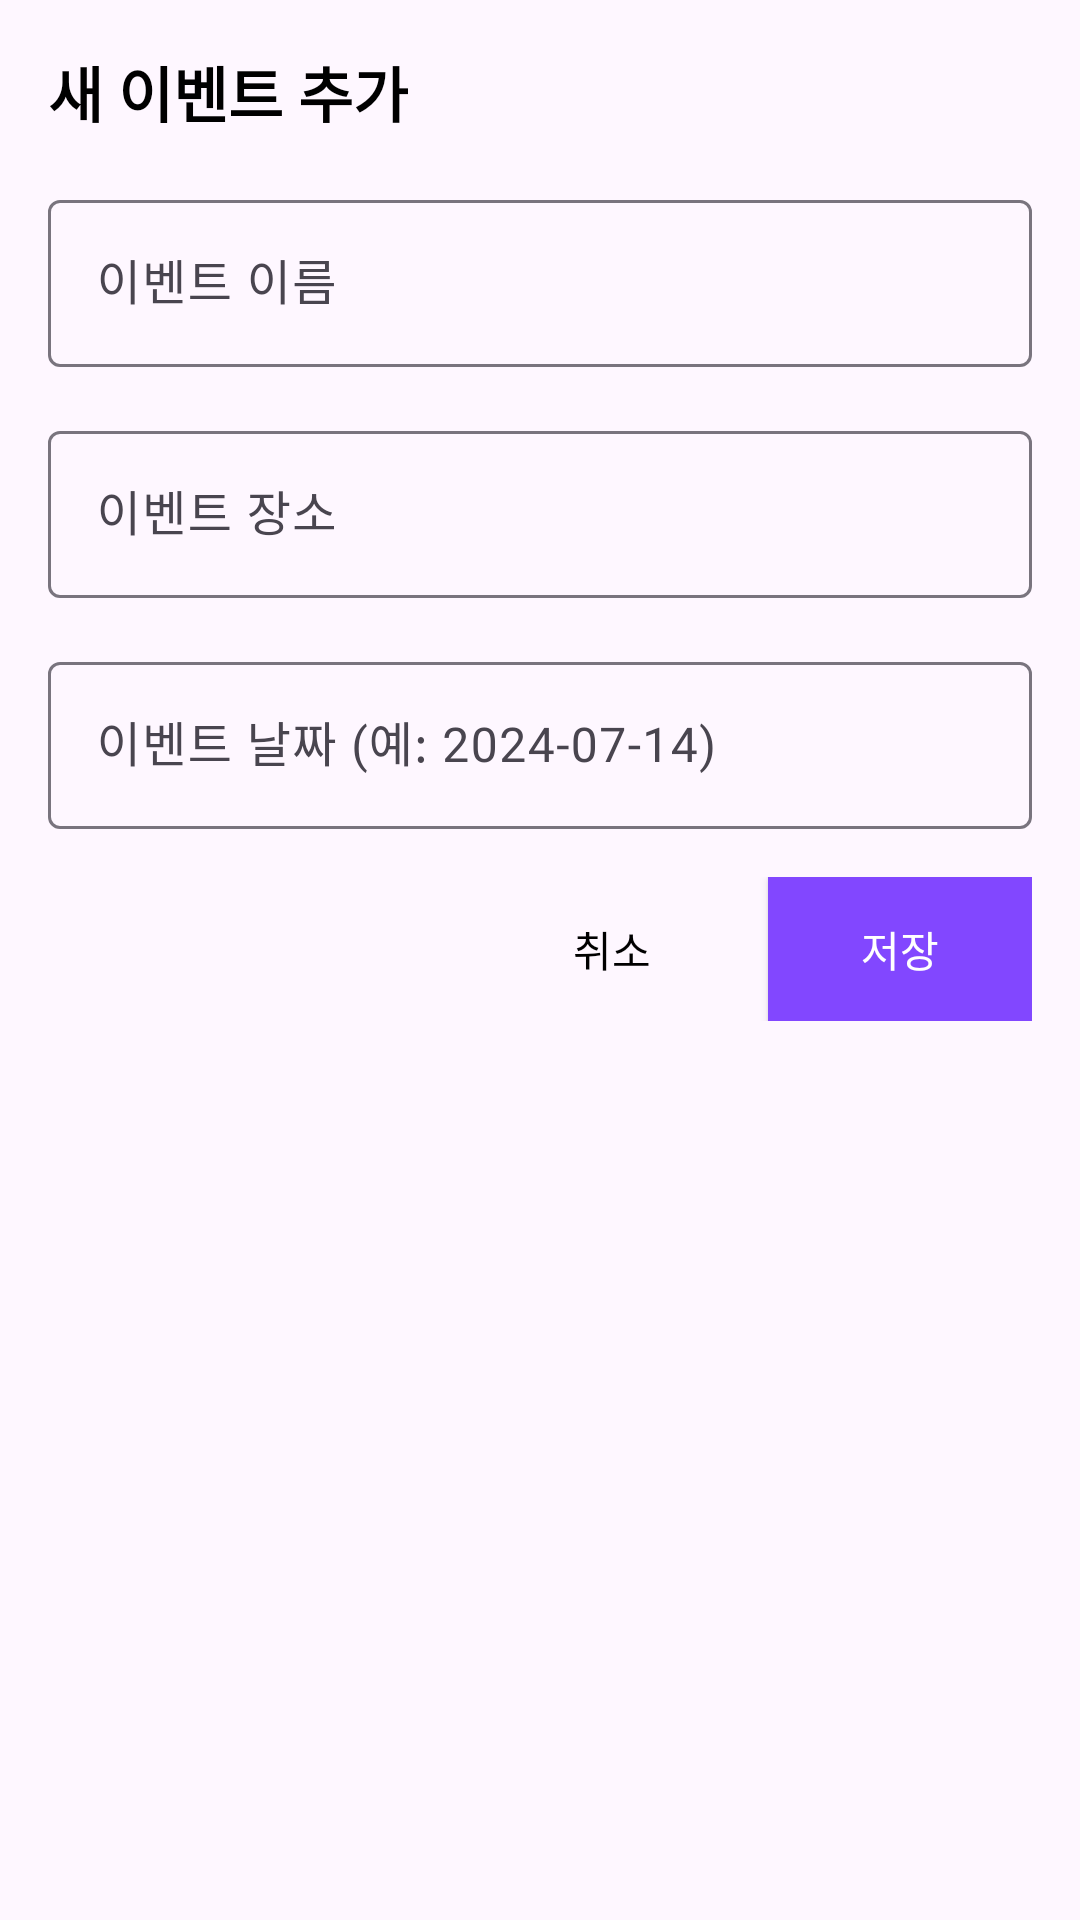

Produce the Android XML layout that renders to this screen, including the resource entries it uses.
<!-- AndroidManifest.xml: application theme Theme.Happle -->
<!-- res/layout/dialog_add_event.xml -->
<LinearLayout xmlns:android="http://schemas.android.com/apk/res/android"
    android:layout_width="match_parent"
    android:layout_height="wrap_content"
    android:orientation="vertical"
    android:background="@drawable/bg_popup"
    android:padding="16dp"
    android:elevation="4dp">

    
    <TextView
        android:layout_width="wrap_content"
        android:layout_height="wrap_content"
        android:text="새 이벤트 추가"
        android:textSize="20sp"
        android:textStyle="bold"
        android:textColor="@color/black"
        android:paddingBottom="16dp"
        android:gravity="center"
        android:fontFamily="@font/pretendardbold"/>

    
    <com.google.android.material.textfield.TextInputLayout
        android:layout_width="match_parent"
        android:layout_height="wrap_content"
        android:layout_marginBottom="16dp">

        <com.google.android.material.textfield.TextInputEditText
            android:id="@+id/eventNameInput"
            android:layout_width="match_parent"
            android:layout_height="wrap_content"
            android:hint="이벤트 이름"
            android:fontFamily="@font/pretendardbold"/>
    </com.google.android.material.textfield.TextInputLayout>

    <com.google.android.material.textfield.TextInputLayout
        android:layout_width="match_parent"
        android:layout_height="wrap_content"
        android:layout_marginBottom="16dp">

        <com.google.android.material.textfield.TextInputEditText
            android:id="@+id/eventTypeInput"
            android:layout_width="match_parent"
            android:layout_height="wrap_content"
            android:hint="이벤트 장소"
            android:fontFamily="@font/pretendardbold"/>
    </com.google.android.material.textfield.TextInputLayout>

    <com.google.android.material.textfield.TextInputLayout
        android:layout_width="match_parent"
        android:layout_height="wrap_content"
        android:layout_marginBottom="16dp">

        <com.google.android.material.textfield.TextInputEditText
            android:id="@+id/eventDateInput"
            android:layout_width="match_parent"
            android:layout_height="wrap_content"
            android:hint="이벤트 날짜 (예: 2024-07-14)"
            android:fontFamily="@font/pretendardbold"/>
    </com.google.android.material.textfield.TextInputLayout>

    
    <LinearLayout
        android:layout_width="match_parent"
        android:layout_height="wrap_content"
        android:orientation="horizontal"
        android:gravity="end">

        
        <Button
            android:id="@+id/cancel_button"
            android:layout_width="wrap_content"
            android:layout_height="wrap_content"
            android:text="취소"
            android:textColor="@color/black"
            android:background="?android:attr/selectableItemBackground"
            android:layout_marginEnd="8dp"
            android:fontFamily="@font/pretendardbold"/>

        
        <Button
            android:id="@+id/save_button"
            android:layout_width="wrap_content"
            android:layout_height="wrap_content"
            android:text="저장"
            android:background="@color/purple_100"
            android:textColor="@color/white"
            android:fontFamily="@font/pretendardbold"/>
    </LinearLayout>
</LinearLayout>
<!-- resources referenced by this layout -->
<resources>
  <color name="black">#FF000000</color>
  <color name="purple_100">#8247FF</color>
  <color name="white">#FFFFFFFF</color>
  <style name="Theme.Happle" parent="Base.Theme.Happle" />
  <style name="Base.Theme.Happle" parent="Theme.Material3.DayNight.NoActionBar">
          
          
      </style>
</resources>
